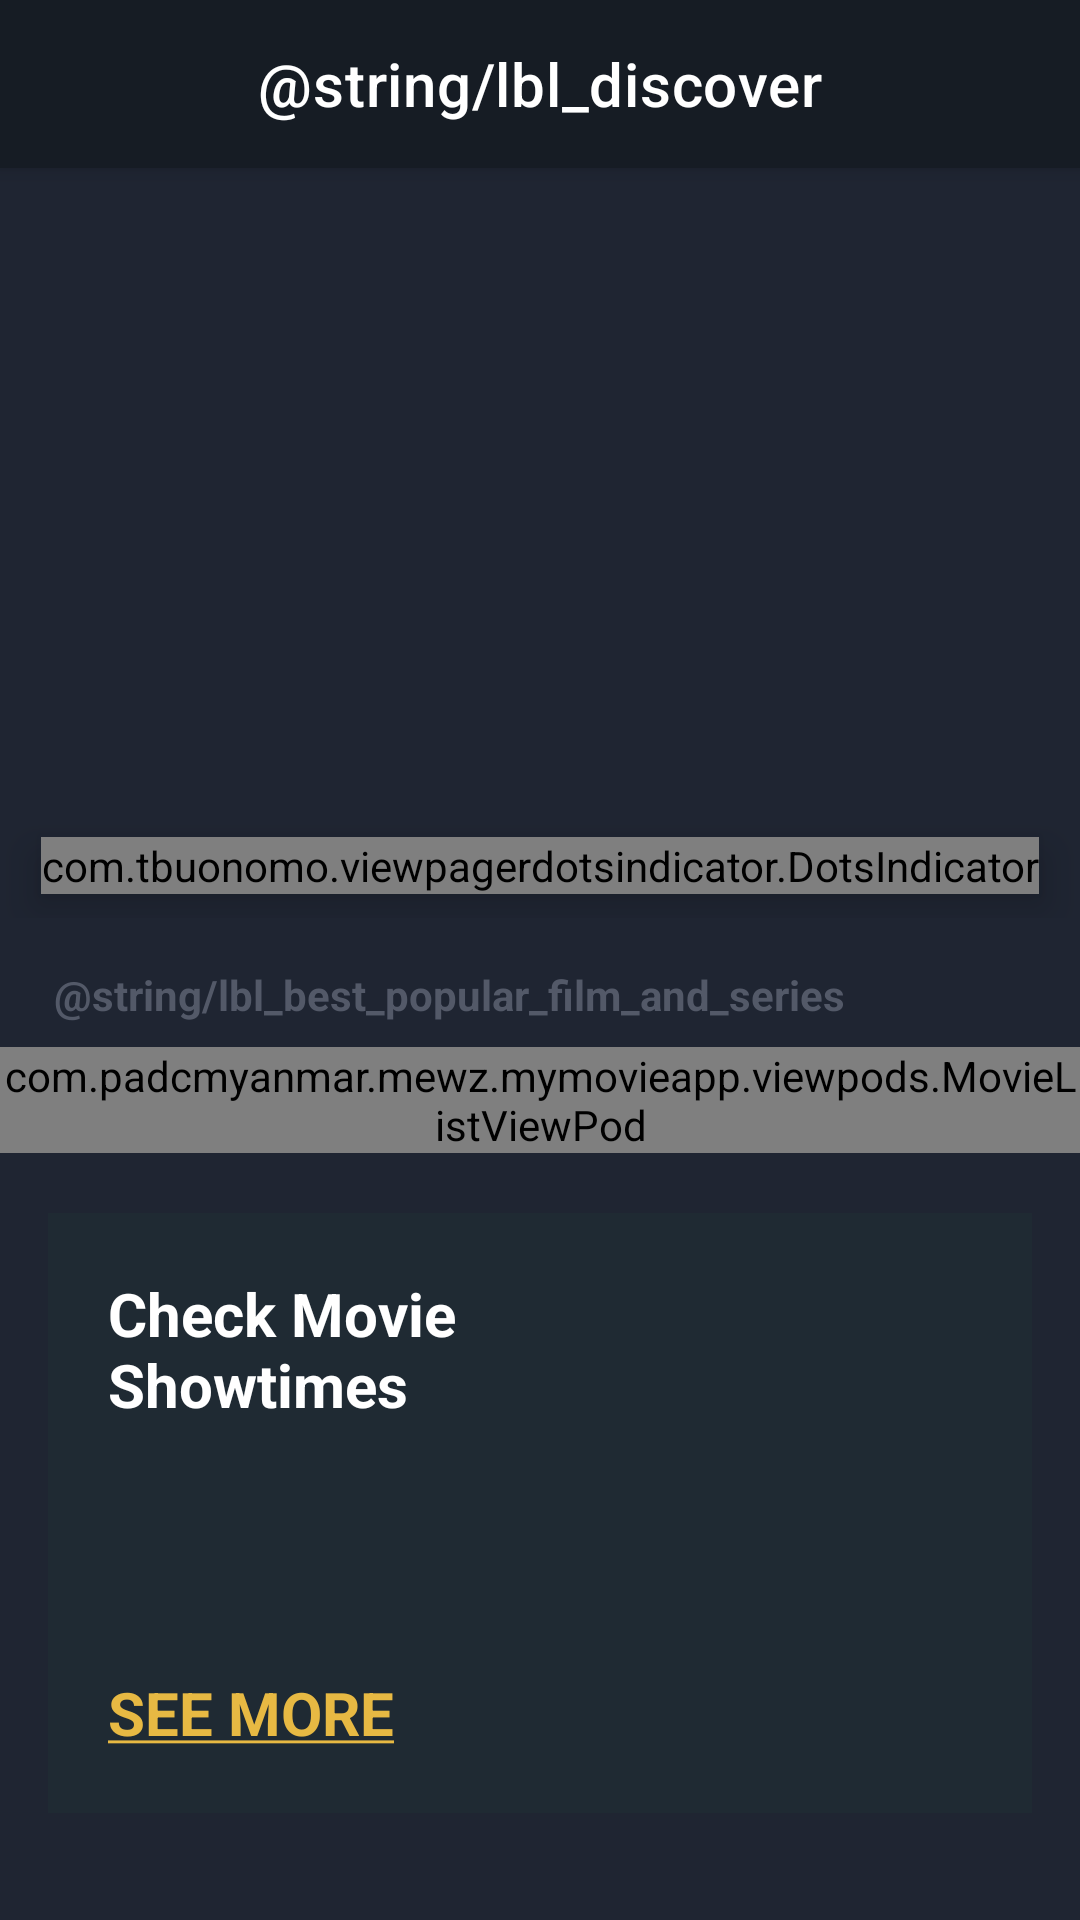

Produce the Android XML layout that renders to this screen, including the resource entries it uses.
<!-- AndroidManifest.xml: application theme Theme.MyMovieApp -->
<!-- res/layout/activity_main.xml -->
<?xml version="1.0" encoding="utf-8"?>
<androidx.coordinatorlayout.widget.CoordinatorLayout xmlns:android="http://schemas.android.com/apk/res/android"
    xmlns:app="http://schemas.android.com/apk/res-auto"
    xmlns:tools="http://schemas.android.com/tools"
    android:layout_width="match_parent"
    android:layout_height="match_parent"
    android:background="@color/colorPrimary"
    tools:context=".activities.MainActivity">

    <com.google.android.material.appbar.AppBarLayout
        android:layout_width="match_parent"
        android:layout_height="?attr/actionBarSize"
        android:background="@color/colorPrimaryDark">

        <com.google.android.material.appbar.MaterialToolbar
            android:id="@+id/toolBar"
            android:layout_width="match_parent"
            android:layout_height="match_parent"
            app:title="@string/lbl_discover"
            app:titleCentered="true"
            app:titleTextColor="@color/white"/>

    </com.google.android.material.appbar.AppBarLayout>

    <androidx.core.widget.NestedScrollView
        android:layout_width="match_parent"
        android:layout_height="match_parent"
        app:layout_behavior="com.google.android.material.appbar.AppBarLayout$ScrollingViewBehavior">

        <RelativeLayout
            android:layout_width="match_parent"
            android:layout_height="match_parent">

            <FrameLayout
                android:id="@+id/flBanner"
                android:layout_width="match_parent"
                android:layout_height="wrap_content">

                <androidx.viewpager2.widget.ViewPager2
                    android:id="@+id/viewPagerBanner"
                    android:layout_width="match_parent"
                    android:layout_height="@dimen/height_banner"/>

                <com.tbuonomo.viewpagerdotsindicator.DotsIndicator
                    android:id="@+id/dotsIndicatorBanner"
                    android:layout_width="wrap_content"
                    android:layout_height="wrap_content"
                    android:layout_gravity="bottom|center"
                    android:elevation="@dimen/margin_medium"
                    android:layout_marginBottom="@dimen/margin_medium"
                    app:dotsColor="@android:color/darker_gray"
                    app:dotsCornerRadius="@dimen/margin_small"
                    app:dotsSize="@dimen/margin_medium"
                    app:dotsSpacing="@dimen/margin_small"
                    app:dotsWidthFactor="1.0"
                    app:selectedDotColor="@color/colorAccent"
                    app:progressMode="false" />

            </FrameLayout>

            <androidx.appcompat.widget.AppCompatTextView
                android:id="@+id/tvBestPopularFilmAndSeriesLabel"
                android:layout_below="@id/flBanner"
                android:layout_width="wrap_content"
                android:layout_height="wrap_content"
                android:text="@string/lbl_best_popular_film_and_series"
                android:textStyle="bold"
                android:textColor="@color/colorSecondaryText"
                android:layout_marginTop="@dimen/margin_medium_2"
                android:layout_marginStart="@dimen/margin_medium_2_18"
                android:layout_marginBottom="@dimen/margin_medium"/>

            <include
                android:layout_below="@id/tvBestPopularFilmAndSeriesLabel"
                android:id="@+id/vpBestPopularMovieList"
                android:layout_width="match_parent"
                android:layout_height="wrap_content"
                layout="@layout/view_pod_movie_list"/>

            <RelativeLayout
                android:id="@+id/rlCheckMovieShowTimes"
                android:layout_below="@id/vpBestPopularMovieList"
                android:layout_width="match_parent"
                android:layout_height="@dimen/height_check_movie_show_time"
                android:background="@color/colorPrimaryLight"
                android:layout_marginTop="@dimen/margin_medium_3"
                android:layout_marginStart="@dimen/margin_medium_2"
                android:layout_marginEnd="@dimen/margin_medium_2">

                <androidx.appcompat.widget.AppCompatTextView
                    android:id="@+id/tbCheckMovieAndShowTime"
                    android:layout_width="wrap_content"
                    android:layout_height="wrap_content"
                    android:text="@string/lbl_check_movie_showtimes"
                    android:textStyle="bold"
                    android:textColor="@color/white"
                    android:textSize="@dimen/text_regular_3x"
                    android:layout_marginTop="@dimen/text_regular_3x"
                    android:layout_marginStart="@dimen/margin_medium_3"/>

                <androidx.appcompat.widget.AppCompatTextView
                    android:id="@+id/tvSeeMore"
                    android:layout_width="wrap_content"
                    android:layout_height="wrap_content"
                    android:text="@string/lbl_see_more"
                    android:textStyle="bold"
                    android:textColor="@color/colorAccent"
                    android:textSize="@dimen/text_regular_3x"
                    android:layout_marginStart="@dimen/margin_medium_3"
                    android:layout_marginBottom="@dimen/margin_medium_3"
                    android:layout_alignParentBottom="true"/>

                <androidx.appcompat.widget.AppCompatImageView
                    android:id="@+id/ivCheckMovieShowTimeLocation"
                    android:layout_width="wrap_content"
                    android:layout_height="wrap_content"
                    android:src="@drawable/ic_baseline_location_on_white_36dp"
                    android:layout_alignParentEnd="true"
                    android:layout_centerVertical="true"
                    android:layout_marginEnd="@dimen/margin_xlarge"/>

            </RelativeLayout>

            <com.google.android.material.tabs.TabLayout
                android:id="@+id/tabLayoutGenre"
                android:layout_below="@id/rlCheckMovieShowTimes"
                android:layout_width="match_parent"
                android:layout_height="wrap_content"
                android:background="@color/colorPrimary"
                app:tabIndicator="@color/colorAccent"
                app:tabMode="scrollable"
                app:tabSelectedTextColor="@color/white"
                app:tabTextColor="@color/colorSecondaryText"
                android:layout_marginTop="@dimen/margin_medium_3"/>
            
            <FrameLayout
                android:id="@+id/flMovieGenre"
                android:layout_below="@id/tabLayoutGenre"
                android:layout_width="match_parent"
                android:layout_height="wrap_content"
                android:paddingTop="@dimen/margin_medium_3"
                android:paddingBottom="@dimen/margin_large"
                android:background="@color/colorPrimaryDark">

                <include
                    android:id="@+id/vpMovieByGenre"
                    android:layout_width="match_parent"
                    android:layout_height="wrap_content"
                    layout="@layout/view_pod_movie_list"/>

            </FrameLayout>

            <androidx.appcompat.widget.AppCompatTextView
                android:id="@+id/tvShowCaseLabel"
                android:layout_below="@id/flMovieGenre"
                android:layout_width="wrap_content"
                android:layout_height="wrap_content"
                android:text="@string/lbl_showcases"
                android:textColor="@color/colorSecondaryText"
                android:textStyle="bold"
                android:layout_marginStart="@dimen/margin_medium_2"
                android:layout_marginTop="@dimen/margin_medium_3"/>

            <androidx.appcompat.widget.AppCompatTextView
                android:id="@+id/tvMoreShowCases"
                android:layout_below="@id/flMovieGenre"
                android:layout_alignParentEnd="true"
                android:layout_alignBaseline="@id/tvShowCaseLabel"
                android:layout_width="wrap_content"
                android:layout_height="wrap_content"
                android:text="@string/lbl_more_showcases"
                android:textColor="@color/colorSecondaryText"
                android:textStyle="bold"
                android:layout_marginStart="@dimen/margin_medium_2"
                android:layout_marginEnd="@dimen/margin_medium_2"/>
            
            <androidx.recyclerview.widget.RecyclerView
                android:id="@+id/rvShowCases"
                android:layout_below="@id/tvMoreShowCases"
                android:layout_width="match_parent"
                android:layout_height="wrap_content"
                android:paddingEnd="@dimen/margin_medium_2"
                android:clipToPadding="false"
                android:layout_marginTop="@dimen/margin_medium_12"/>

            <include
                android:layout_below="@id/rvShowCases"
                android:id="@+id/vpBestActor"
                layout="@layout/view_pod_actor_list"
                android:layout_width="match_parent"
                android:layout_height="wrap_content"
                android:layout_marginTop="@dimen/margin_medium_3"/>


        </RelativeLayout>

    </androidx.core.widget.NestedScrollView>

</androidx.coordinatorlayout.widget.CoordinatorLayout>
<!-- res/layout/view_pod_movie_list.xml (included above) -->
<?xml version="1.0" encoding="utf-8"?>
<com.padcmyanmar.mewz.mymovieapp.viewpods.MovieListViewPod xmlns:android="http://schemas.android.com/apk/res/android"
    android:layout_width="match_parent"
    android:layout_height="wrap_content">
    
    <androidx.recyclerview.widget.RecyclerView
        android:id="@+id/rvMovieList"
        android:layout_width="match_parent"
        android:layout_height="wrap_content"
        android:paddingEnd="@dimen/margin_medium_2"
        android:clipToPadding="false"/>

</com.padcmyanmar.mewz.mymovieapp.viewpods.MovieListViewPod>
<!-- res/layout/view_pod_actor_list.xml (included above) -->
<?xml version="1.0" encoding="utf-8"?>
<com.padcmyanmar.mewz.mymovieapp.viewpods.ActorListViewPod xmlns:android="http://schemas.android.com/apk/res/android"
    android:layout_width="match_parent"
    android:layout_height="wrap_content"
    android:background="@color/colorPrimaryDark"
    android:paddingTop="@dimen/margin_large"
    android:paddingBottom="@dimen/margin_large">
    
    <androidx.appcompat.widget.AppCompatTextView
        android:id="@+id/tvBestActor"
        android:layout_width="wrap_content"
        android:layout_height="wrap_content"
        android:text="@string/lbl_best_actors"
        android:textColor="@color/colorSecondaryText"
        android:textStyle="bold"
        android:layout_marginStart="@dimen/margin_medium_2"/>

    <androidx.appcompat.widget.AppCompatTextView
        android:id="@+id/tvMoreActors"
        android:layout_width="wrap_content"
        android:layout_height="wrap_content"
        android:text="@string/lbl_more_actor"
        android:textColor="@color/white"
        android:textStyle="bold"
        android:layout_alignBaseline="@id/tvBestActor"
        android:layout_alignParentEnd="true"
        android:layout_marginEnd="@dimen/margin_medium_2"/>
    
    <androidx.recyclerview.widget.RecyclerView
        android:id="@+id/rvBestActor"
        android:layout_below="@id/tvBestActor"
        android:layout_width="match_parent"
        android:layout_height="wrap_content"
        android:layout_marginTop="@dimen/margin_medium_2"
        android:paddingEnd="@dimen/margin_medium_2"
        android:clipToPadding="false"/>


</com.padcmyanmar.mewz.mymovieapp.viewpods.ActorListViewPod>
<!-- resources referenced by this layout -->
<resources>
  <color name="colorAccent">#e7b943</color>
  <color name="colorPrimary">#1f2532</color>
  <color name="colorPrimaryDark">#161c24</color>
  <color name="colorPrimaryLight">#1f2a33</color>
  <color name="colorSecondaryText">#535968</color>
  <color name="white">#FFFFFFFF</color>
  <dimen name="height_banner">250dp</dimen>
  <dimen name="height_check_movie_show_time">200dp</dimen>
  <dimen name="margin_large">24dp</dimen>
  <dimen name="margin_medium">8dp</dimen>
  <dimen name="margin_medium_12">12dp</dimen>
  <dimen name="margin_medium_2">16dp</dimen>
  <dimen name="margin_medium_2_18">18dp</dimen>
  <dimen name="margin_medium_3">20dp</dimen>
  <dimen name="margin_small">4dp</dimen>
  <dimen name="margin_xlarge">32dp</dimen>
  <dimen name="text_regular_3x">20sp</dimen>
  <string name="lbl_best_actors">BEST ACTORS</string>
  <string name="lbl_check_movie_showtimes">Check Movie \nShowtimes</string>
  <string name="lbl_more_showcases"><u>MORE SHOWCASES</u></string>
  <string name="lbl_see_more"><u>SEE MORE</u></string>
  <string name="lbl_showcases">SHOWCASES</string>
  <style name="Theme.MyMovieApp" parent="Theme.MaterialComponents.DayNight.NoActionBar">
          
          <item name="colorPrimary">@color/colorPrimary</item>
          <item name="colorPrimaryVariant">@color/colorPrimaryDark</item>
          <item name="colorAccent">@color/colorAccent</item>
  
          
          <item name="android:statusBarColor">@color/colorPrimaryDark</item>
      </style>
</resources>
